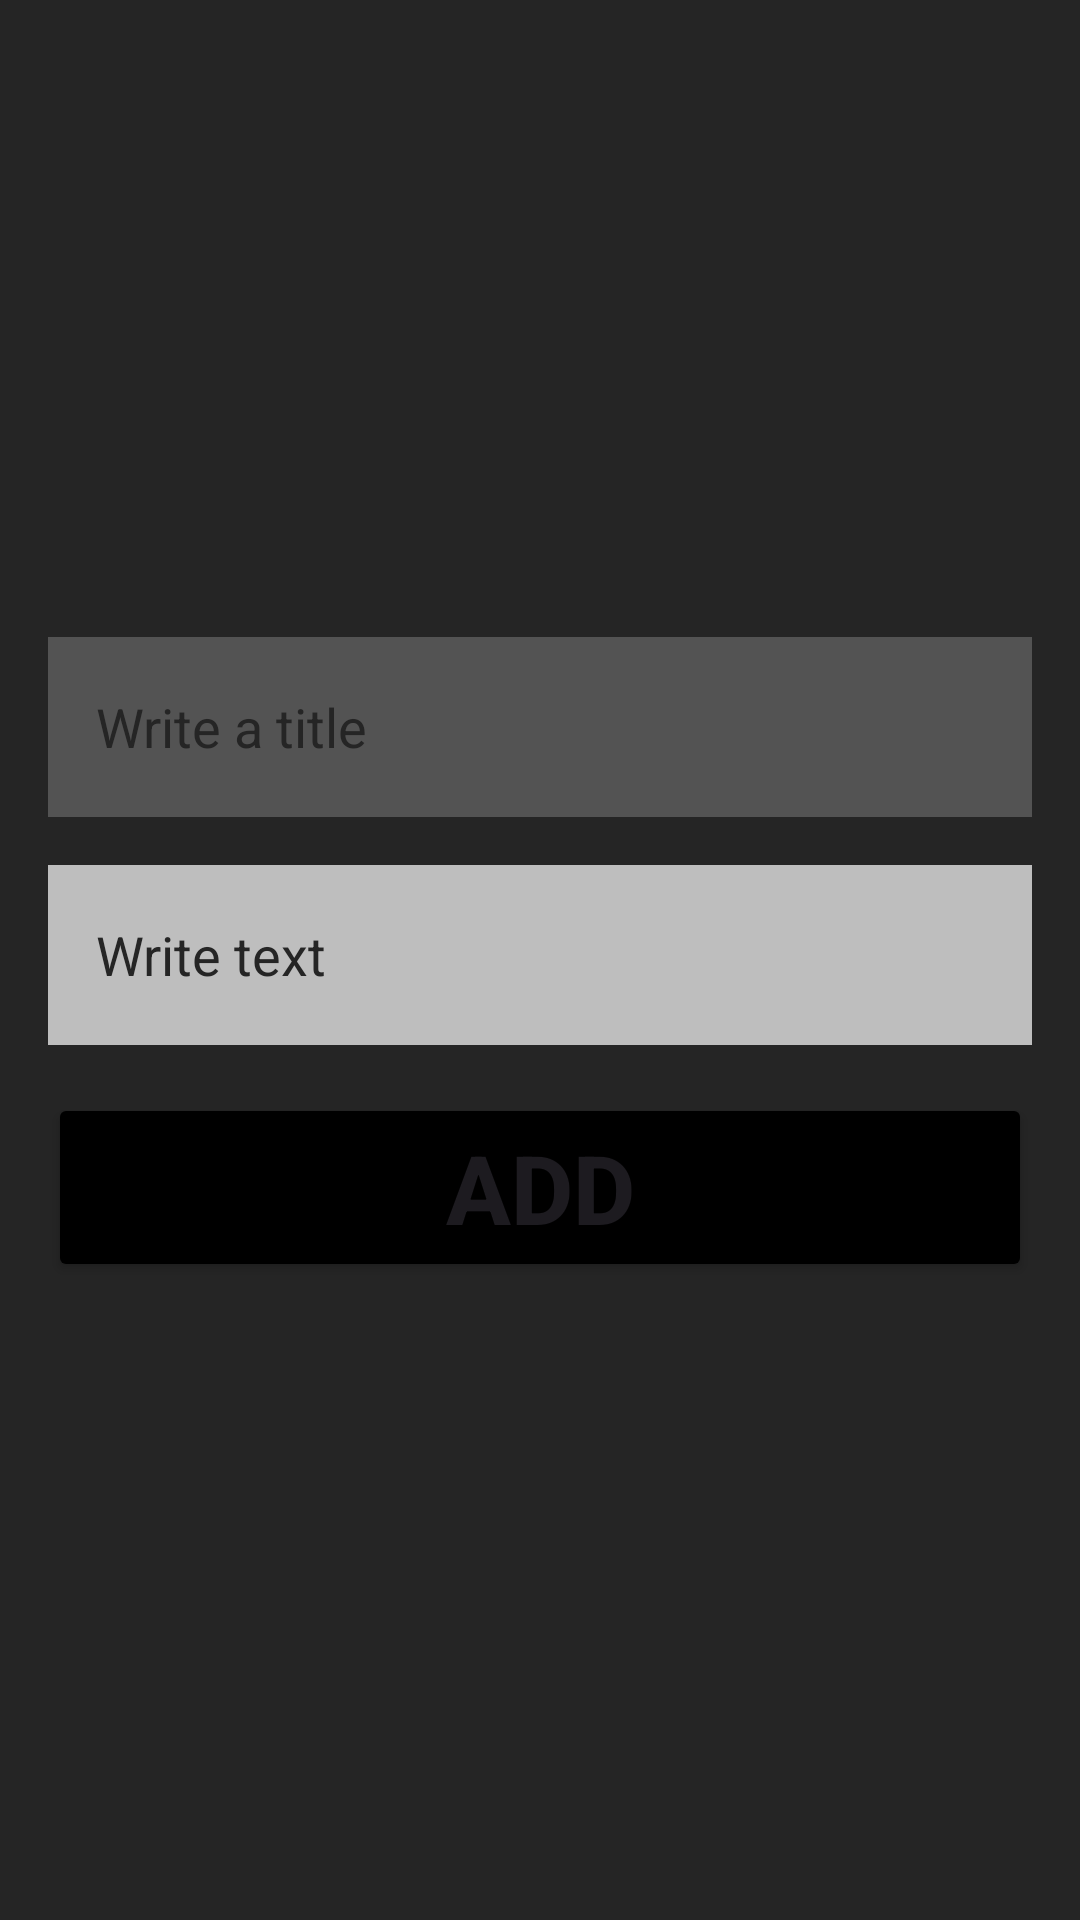

This screen was rendered from an Android layout file. Write that file and the resources it references.
<!-- AndroidManifest.xml: application theme Theme.HomeWork_3_1 -->
<!-- res/layout/fragment_add_item.xml -->
<?xml version="1.0" encoding="utf-8"?>
<LinearLayout xmlns:android="http://schemas.android.com/apk/res/android"
    xmlns:tools="http://schemas.android.com/tools"
    android:layout_width="match_parent"
    android:layout_height="match_parent"
    android:background="@color/dark"
    android:orientation="vertical"
    android:gravity="center"
    android:padding="16dp"
    xmlns:app="http://schemas.android.com/apk/res-auto"
    tools:context=".ui.add_item.AddItemFragment">

    <EditText
        android:id="@+id/et_title"
        android:layout_width="match_parent"
        android:layout_height="60dp"
        android:hint="Write a title"
        android:paddingStart="16dp"
        android:textColorHint="@color/dark"
        android:background="@color/dark_gray"/>
    <EditText
        android:id="@+id/et_text"
        android:layout_width="match_parent"
        android:layout_height="60dp"
        android:hint="Write text"
        android:paddingStart="16dp"
        android:textColorHint="@color/dark"
        android:background="@color/gray"
        android:layout_marginVertical="16dp"/>
    <Button
        android:id="@+id/btn_add"
        android:layout_width="match_parent"
        android:layout_height="wrap_content"
        android:text="ADD"
        android:textStyle="bold"
        android:textSize="32sp"
        android:backgroundTint="@color/black" />
</LinearLayout>
<!-- resources referenced by this layout -->
<resources>
  <color name="black">#FF000000</color>
  <color name="dark">#252525</color>
  <color name="dark_gray">#535353</color>
  <color name="gray">#BEBEBE</color>
  <style name="Theme.HomeWork_3_1" parent="Base.Theme.HomeWork_3_1" />
  <style name="Base.Theme.HomeWork_3_1" parent="Theme.Material3.DayNight.NoActionBar">
          
          
      </style>
</resources>
